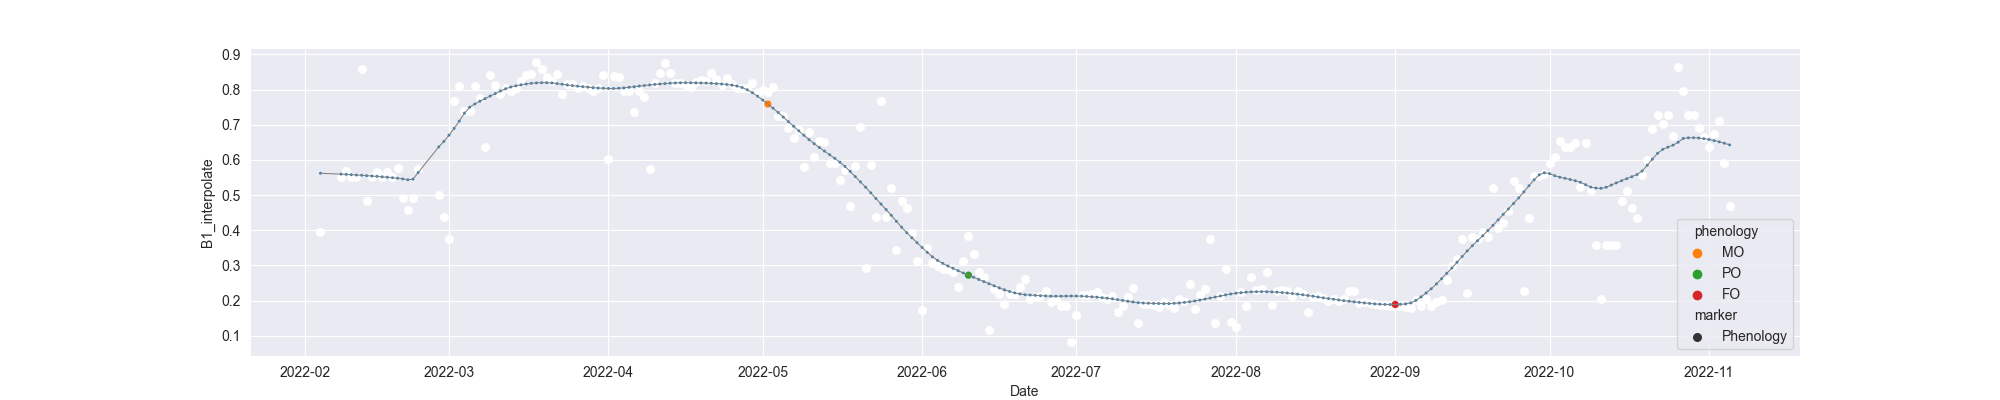

The table this chart was drawn from, first rows:
system:time_start, B1, B1_interpolate, B1_phenology
2022-02-04, 0.3954, 0.3954, 
2022-02-05, , , 
2022-02-06, , , 
2022-02-07, , , 
2022-02-08, , 0.5524, 
2022-02-09, , 0.5683, 
2022-02-10, , 0.5524, 
2022-02-11, 0.5524, 0.5524, 
2022-02-12, 0.8582, 0.8582, 
2022-02-13, 0.4829, 0.4829, 
2022-02-14, , 0.5524, 
2022-02-15, , 0.566, 
2022-02-16, , 0.5524, 
2022-02-17, , 0.566, 
2022-02-18, , 0.5524, 
2022-02-19, , 0.5773, 
2022-02-20, , 0.492, 
2022-02-21, , 0.4576, 
2022-02-22, , 0.492, 
2022-02-23, , 0.5729, 
2022-02-24, , , 
2022-02-25, , , 
2022-02-26, , , 
2022-02-27, 0.5011, 0.5011, 
2022-02-28, , 0.4377, 
2022-03-01, 0.3743, 0.3743, 
2022-03-02, 0.7678, 0.7678, 
2022-03-03, 0.8102, 0.8102, 
2022-03-04, , 0.7384, 
2022-03-05, , 0.7384, 
2022-03-06, , 0.8102, 
2022-03-07, , 0.777, 
2022-03-08, 0.6373, 0.6373, 
2022-03-09, 0.8406, 0.8406, 
2022-03-10, , 0.8143, 
2022-03-11, 0.7881, 0.7881, 
2022-03-12, , 0.8042, 
2022-03-13, , 0.7961, 
2022-03-14, 0.8042, 0.8042, 
2022-03-15, , 0.8249, 
2022-03-16, , 0.8413, 
2022-03-17, , 0.8435, 
2022-03-18, 0.8784, 0.8784, 
2022-03-19, , 0.8573, 
2022-03-20, 0.8362, 0.8362, 
2022-03-21, 0.8253, 0.8253, 
2022-03-22, 0.8454, 0.8454, 
2022-03-23, 0.7883, 0.7883, 
2022-03-24, , 0.8165, 
2022-03-25, , 0.8165, 
2022-03-26, , 0.8043, 
2022-03-27, , 0.8116, 
2022-03-28, , 0.8043, 
2022-03-29, , 0.7947, 
2022-03-30, 0.8043, 0.8043, 
2022-03-31, 0.8423, 0.8423, 
2022-04-01, 0.6017, 0.6017, 
2022-04-02, 0.8377, 0.8377, 
2022-04-03, 0.835, 0.835, 
2022-04-04, 0.7962, 0.7962, 
... 215 more rows
